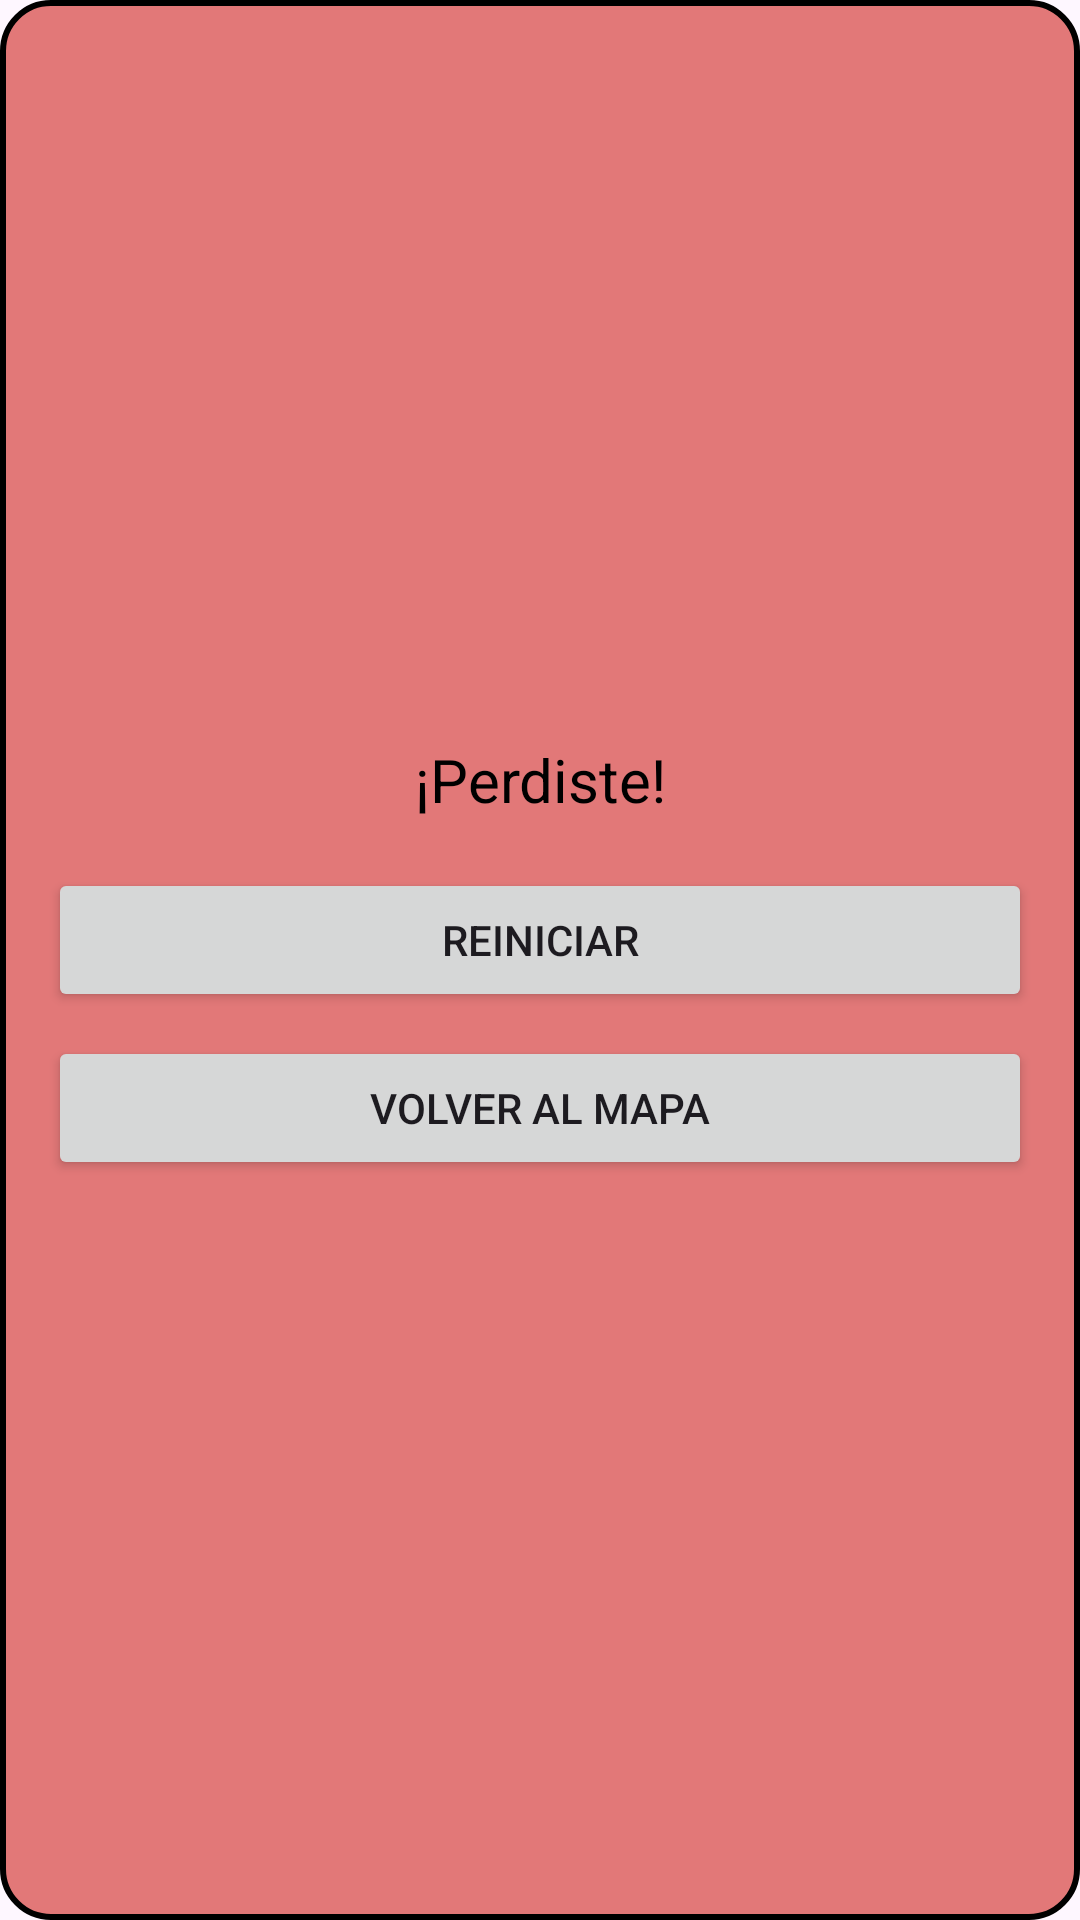

The Android layout XML behind this screen, and the referenced resources:
<!-- AndroidManifest.xml: application theme Theme.SnakeMath -->
<!-- res/layout/activity_gameover.xml -->
<?xml version="1.0" encoding="utf-8"?>
<LinearLayout
    xmlns:android="http://schemas.android.com/apk/res/android"
    android:layout_width="match_parent"
    android:layout_height="wrap_content"
    android:orientation="vertical"
    android:padding="16dp"
    android:gravity="center"
    android:background="@drawable/background_dialog">

    <TextView
        android:id="@+id/game_over_title"
        android:layout_width="wrap_content"
        android:layout_height="wrap_content"
        android:text="¡Perdiste!"
        android:textSize="20sp"
        android:textColor="@android:color/black"
        android:gravity="center"
        android:layout_marginBottom="16dp" />

    <Button
        android:id="@+id/restart_button"
        android:layout_width="match_parent"
        android:layout_height="wrap_content"
        android:text="Reiniciar"
        android:layout_marginBottom="8dp" />

    <Button
        android:id="@+id/map_button"
        android:layout_width="match_parent"
        android:layout_height="wrap_content"
        android:text="Volver al Mapa" />

</LinearLayout>
<!-- resources referenced by this layout -->
<resources>
  <!-- drawable background_dialog (drawable) -->
  <shape xmlns:android="http://schemas.android.com/apk/res/android">
      <corners android:radius="16dp" />
      <solid android:color="#E27878" />
      <stroke android:width="2dp" android:color="#000000" />
  </shape>
  <style name="Theme.SnakeMath" parent="Base.Theme.SnakeMath" />
  <style name="Base.Theme.SnakeMath" parent="Theme.Material3.DayNight.NoActionBar">
          
          
      </style>
</resources>
